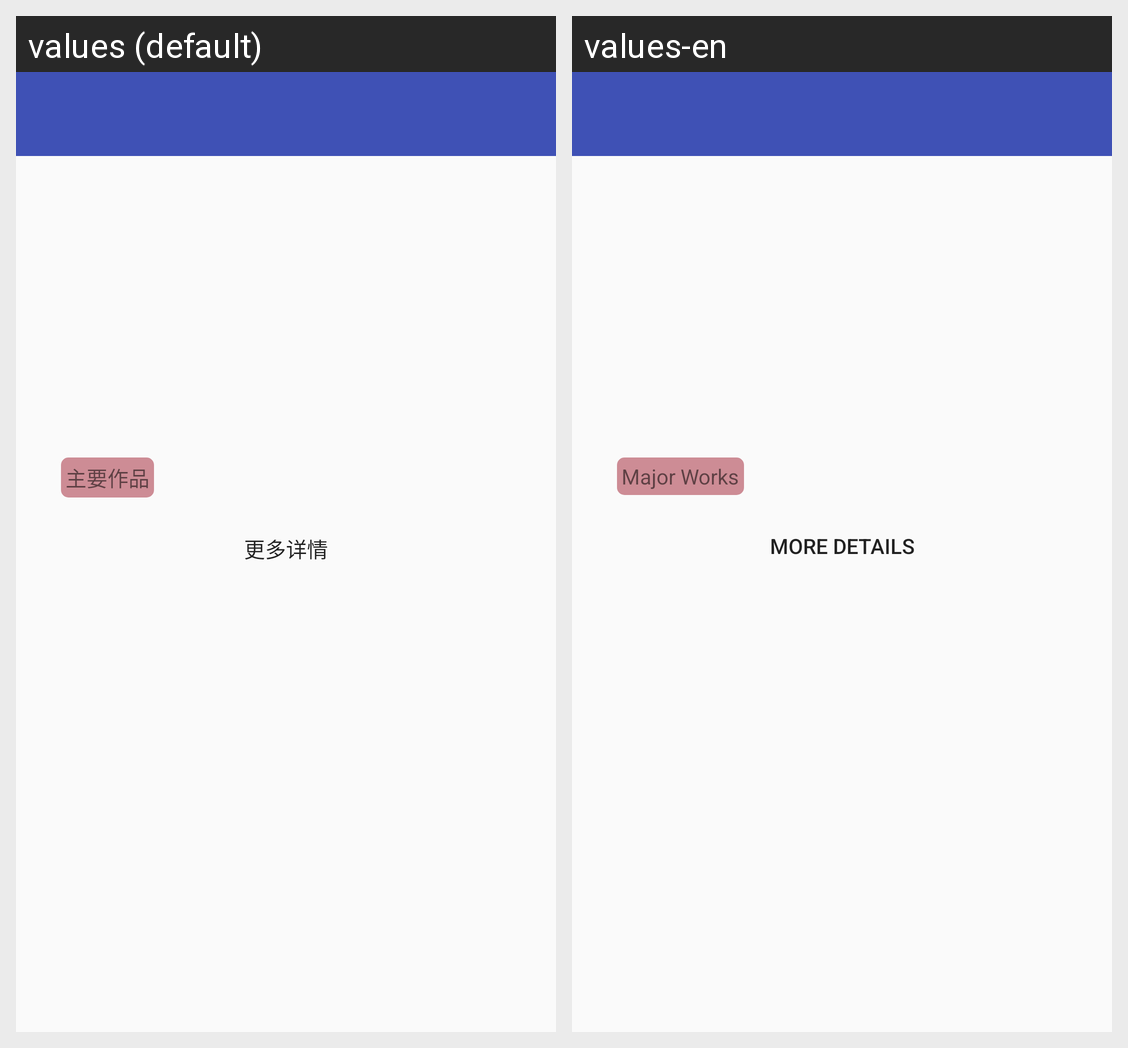

The Android screen above is rendered under two locales of the same app. Produce the string resources it draws, with the default and per-locale values.
Android screen res/layout/activity_stardetail.xml rendered under 2 locales, left to right: values (default), values-en. Device: Nexus 5 (rendered at 1080×1920; each locale shown at half size, 540×960, under a caption strip naming it); theme NoTitleBarTranslucentTheme.
Strings drawn on this screen, with the default value and each locale's value (text and hints the layout hard-codes, and strings that could not be matched under every locale, appear in the picture but are not listed):

major_movie
  values: 主要作品
  values-en: Major Works

more_details
  values: 更多详情
  values-en: More Details
